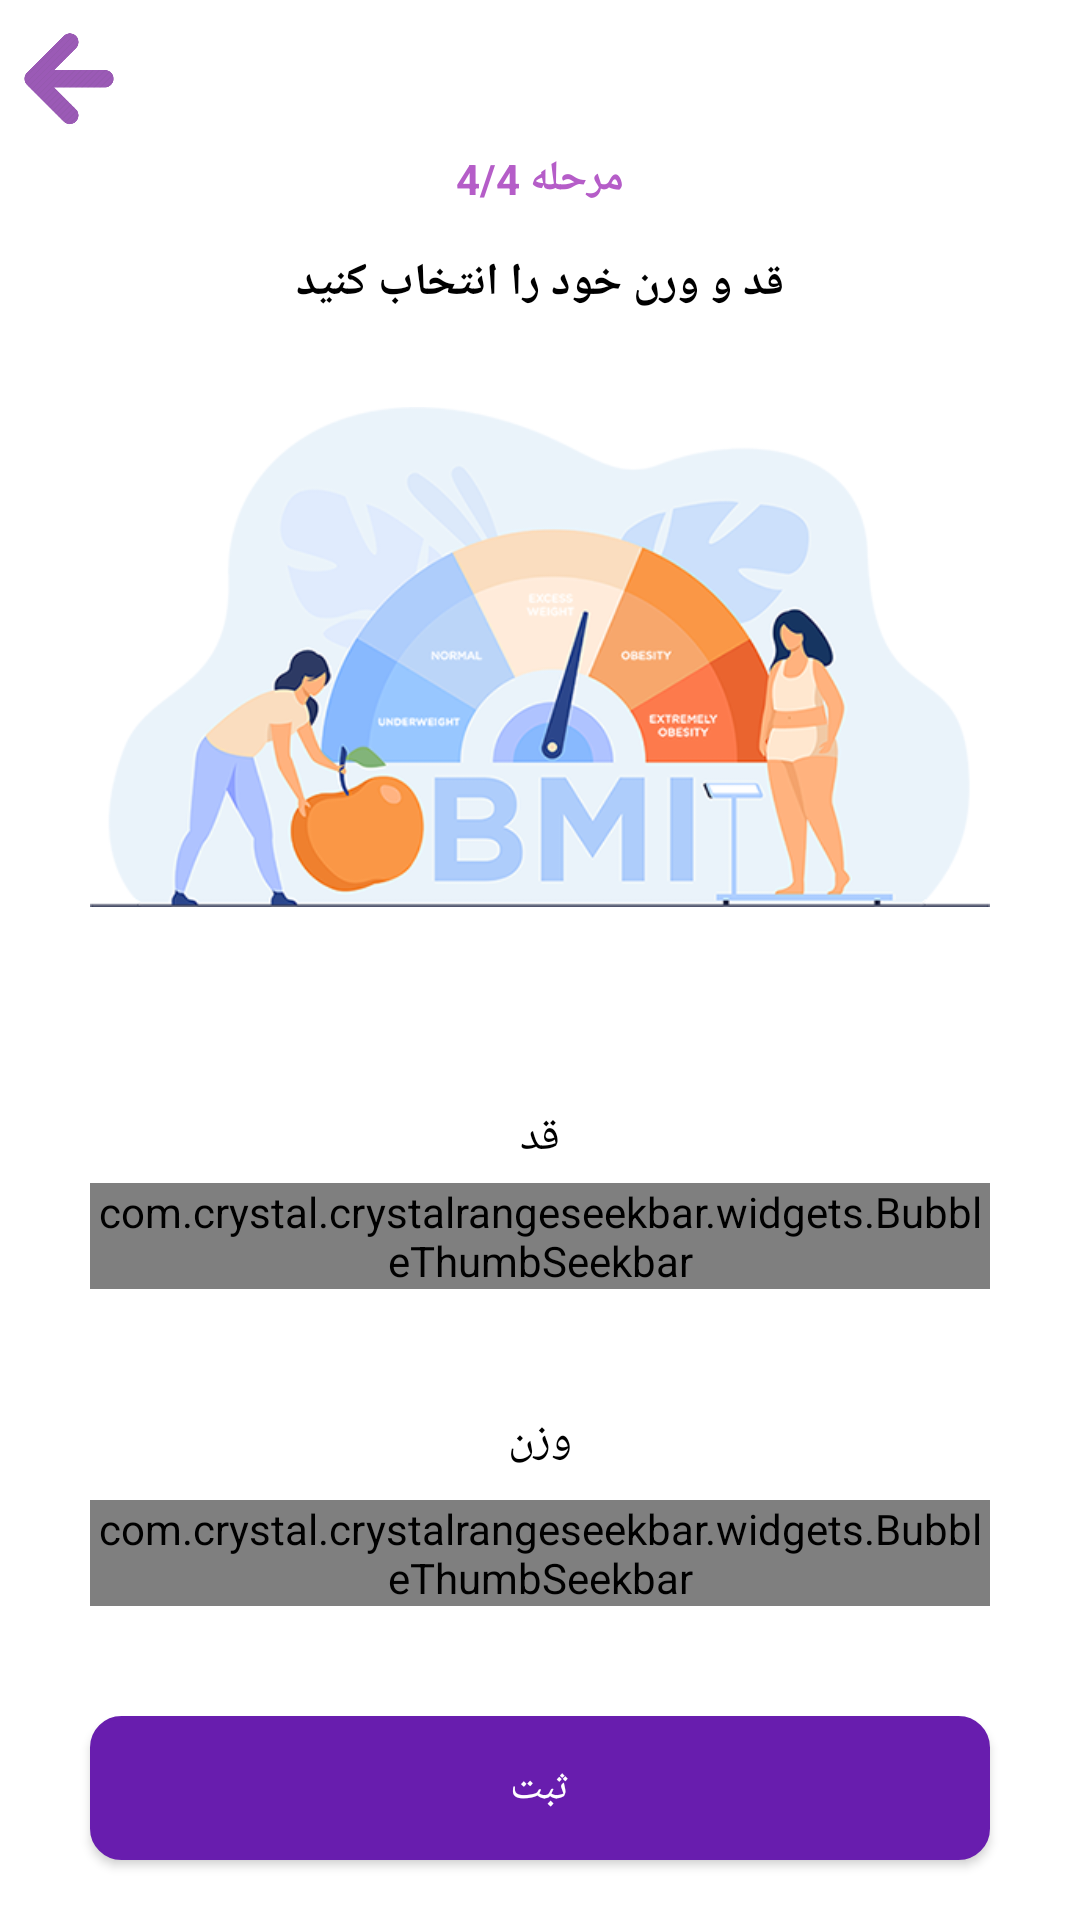

Write the Android layout XML for this screen, with the resource values it uses.
<!-- AndroidManifest.xml: application theme AppTheme -->
<!-- res/layout/activity_information_page3.xml -->
<?xml version="1.0" encoding="utf-8"?>
<RelativeLayout
    xmlns:android="http://schemas.android.com/apk/res/android"
    xmlns:app="http://schemas.android.com/apk/res-auto"
    xmlns:tools="http://schemas.android.com/tools"
    android:orientation="vertical"
    android:background="#ffff"
    android:layout_width="match_parent"
    android:layout_height="match_parent"
    tools:context=".InformationPage">


    <ImageView
        android:id="@+id/imageView2"
        android:layout_width="300dp"
        android:layout_marginRight="20dp"
        android:layout_height="300dp"
        android:layout_below="@+id/textView8"
        android:layout_centerHorizontal="true"
        app:srcCompat="@drawable/bmi" />

    <TextView
        android:layout_marginTop="50dp"
        android:id="@+id/textView8"
        android:layout_width="wrap_content"
        android:layout_height="wrap_content"
        android:layout_centerHorizontal="true"
        android:textStyle="bold"
        android:text="مرحله 4/4"
        android:textColor="#b55dc8" />

    <Button
        android:id="@+id/ok"
        android:layout_width="300dp"
        android:background="@drawable/rounded_rec5"
        android:layout_height="wrap_content"
        android:layout_alignParentBottom="true"
        android:layout_centerHorizontal="true"
        android:layout_marginBottom="20dp"
        android:textColor="#fff"
        android:text="ثبت" />

    <com.crystal.crystalrangeseekbar.widgets.BubbleThumbSeekbar
        android:id="@+id/weight"
        android:layout_width="300dp"
        android:layout_height="wrap_content"
        android:layout_below="@+id/textView11"
        android:layout_marginTop="10dp"
        android:layout_centerHorizontal="true"
        app:min_value="30"
        app:max_value="200"
        app:bar_highlight_color="@color/colorPrimaryDark"
        app:left_thumb_color="@color/colorAccent"
        app:left_thumb_color_pressed="@color/colorAccent"
        app:data_type="_integer"
        android:scrollbarSize="10dp"
        android:min="30"
        />

    <com.crystal.crystalrangeseekbar.widgets.BubbleThumbSeekbar
        android:layout_marginTop="5dp"
        android:id="@+id/height"
        android:min="120"
        android:max="200"
        android:layout_centerHorizontal="true"
        android:layout_width="300dp"
        app:min_value="120"
        app:max_value="200"
        android:layout_height="wrap_content"
        app:bar_highlight_color="@color/colorPrimaryDark"
        app:left_thumb_color="@color/colorAccent"
        app:left_thumb_color_pressed="@color/colorAccent"
        app:data_type="_integer"
        android:layout_below="@+id/textView10" />

    <TextView
        android:id="@+id/textView10"
        android:layout_width="wrap_content"
        android:layout_height="wrap_content"
        android:layout_below="@+id/imageView2"
        android:layout_centerHorizontal="true"
        android:textSize="15dp"
        android:textColor="#000"
        android:text="قد" />

    <TextView
        android:layout_marginTop="40dp"
        android:id="@+id/textView11"
        android:layout_width="wrap_content"
        android:layout_height="wrap_content"
        android:layout_below="@id/height"
        android:layout_centerHorizontal="true"
        android:textSize="15dp"
        android:textColor="#000"
        android:text="وزن" />

    <TextView
        android:id="@+id/textView14"
        android:layout_width="wrap_content"
        android:layout_height="wrap_content"
        android:layout_alignTop="@+id/imageView2"
        android:layout_centerHorizontal="true"
        android:textColor="#000"
        android:layout_marginTop="15dp"
        android:textSize="15dp"
        android:textStyle="bold"
        android:text="قد و ورن خود را انتخاب کنید" />

    <ImageView
        android:id="@+id/imageView7"
        android:layout_width="36dp"
        android:layout_height="32dp"
        android:layout_marginTop="11dp"
        android:layout_alignParentStart="true"
        android:layout_marginStart="5dp"
        app:srcCompat="@drawable/per" />

    <TextView
        android:layout_marginTop="15dp"
        android:id="@+id/hmin"
        android:layout_width="wrap_content"
        android:layout_height="wrap_content"
        android:layout_below="@+id/height"
        android:layout_alignStart="@+id/height"
        android:text="" />

    <TextView
        android:id="@+id/hmax"
        android:layout_width="wrap_content"
        android:layout_height="wrap_content"
        android:layout_alignEnd="@+id/imageView2"
        android:layout_alignTop="@+id/height"
        android:text="" />

    <TextView
        android:layout_marginTop="15dp"
        android:id="@+id/wmin"
        android:layout_width="wrap_content"
        android:layout_height="wrap_content"
        android:layout_alignStart="@+id/height"
        android:layout_below="@+id/weight"
        android:text="" />

    <TextView
        android:id="@+id/wmax"
        android:layout_width="wrap_content"
        android:layout_height="wrap_content"
        android:layout_alignEnd="@+id/imageView2"
        android:layout_alignTop="@+id/weight"
        android:text="" />

</RelativeLayout>
<!-- resources referenced by this layout -->
<resources>
  <color name="colorAccent">#e7e34f</color>
  <color name="colorPrimaryDark">#561d79</color>
  <!-- drawable bmi: png bitmap (drawable-v24, 86379 bytes) -->
  <!-- drawable per: png bitmap (drawable-v24, 9739 bytes) -->
  <!-- drawable rounded_rec5 (drawable) -->
  <?xml version="1.0" encoding="utf-8"?>
  <shape xmlns:android="http://schemas.android.com/apk/res/android"
      android:shape="rectangle" android:padding="15dp">
      <solid android:color="@color/colorPrimary"></solid>
      <corners
          android:topLeftRadius="10dp"
          android:bottomLeftRadius="10dp"
          android:bottomRightRadius="10dp"
          android:topRightRadius="10dp"/>
      <stroke android:width="1dip" android:color="@color/colorPrimary" />
  </shape>
  <style name="AppTheme" parent="Theme.AppCompat.Light.NoActionBar">
          
          <item name="android:windowNoTitle">true</item>
          <item name="android:windowFullscreen">true</item>
          <item name="colorPrimary">@color/colorPrimary</item>
          <item name="colorPrimaryDark">@color/colorPrimaryDark</item>
          <item name="colorAccent">@color/colorAccent</item>
      </style>
  <color name="colorPrimary">#681dae</color>
</resources>
